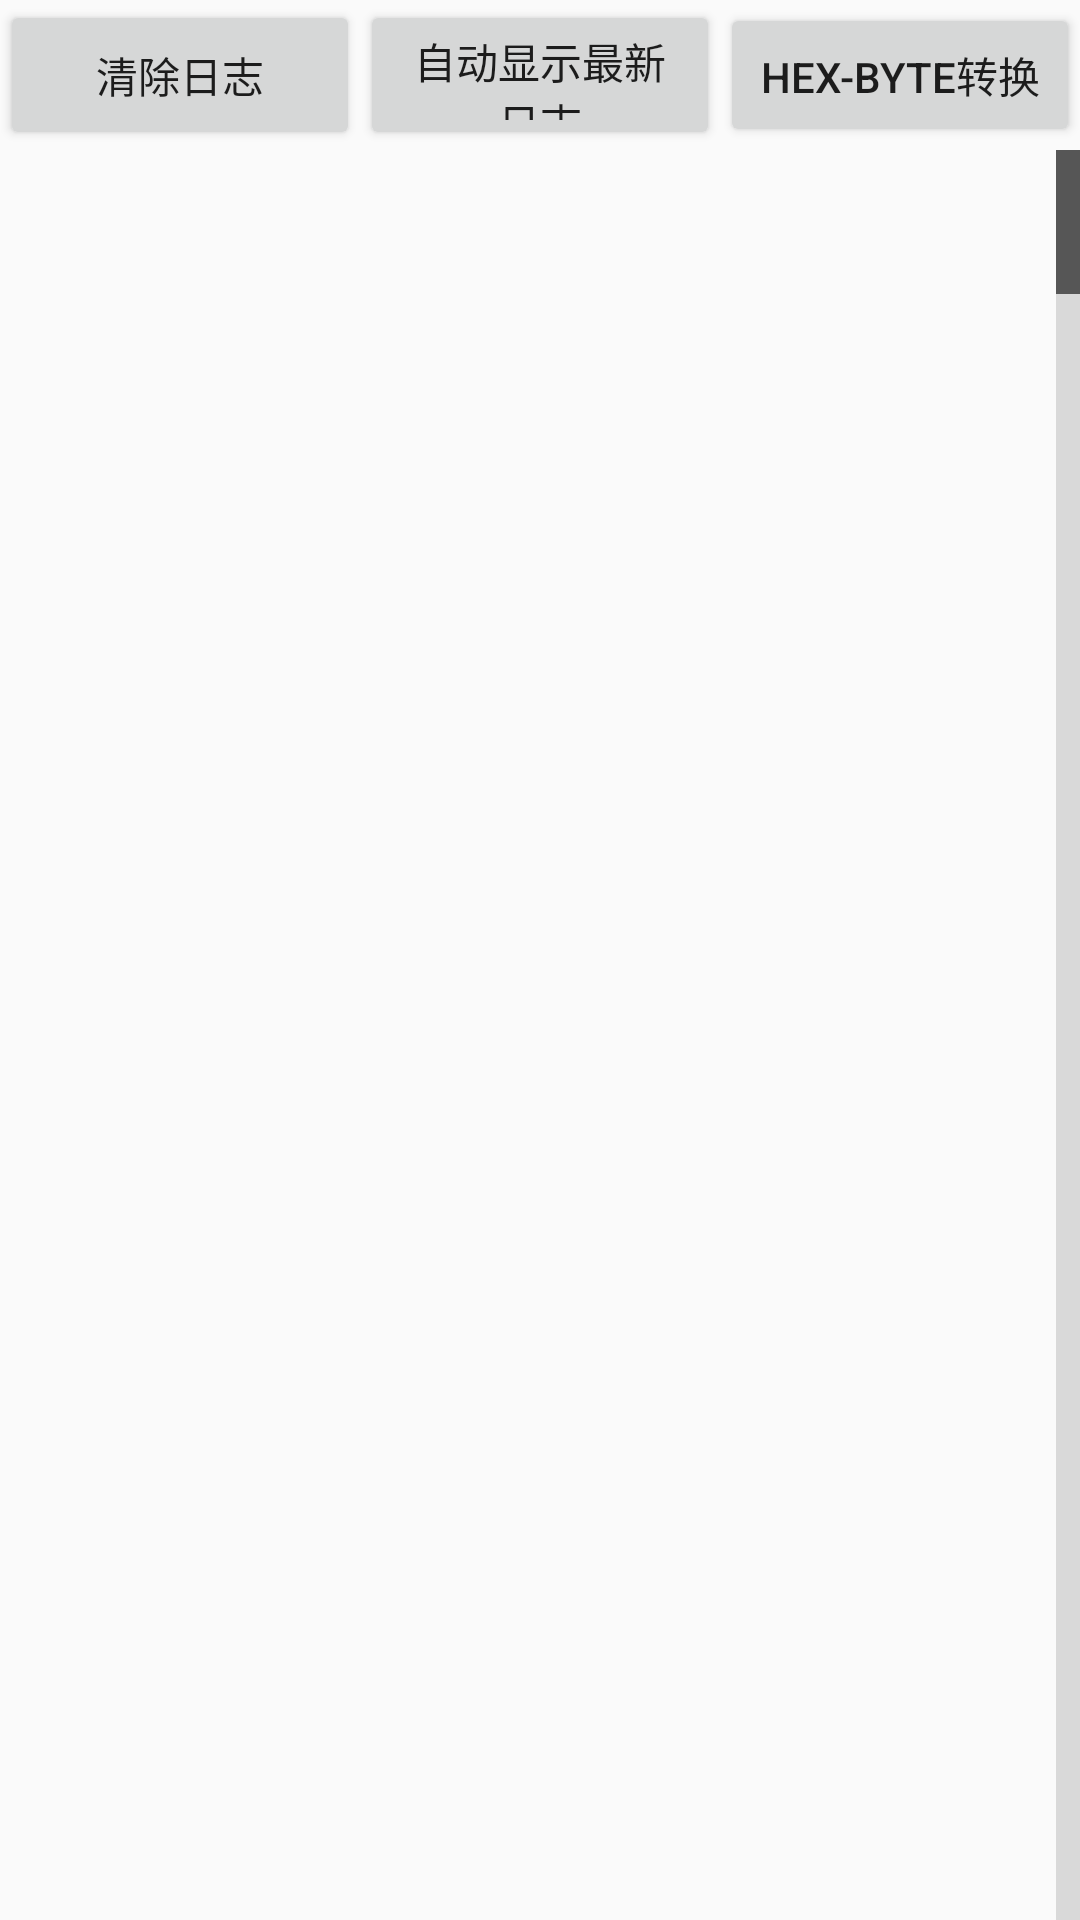

Android layout source for this screen:
<!-- AndroidManifest.xml: application theme Theme.MyApplication -->
<!-- res/layout/fragment_log.xml -->
<?xml version="1.0" encoding="utf-8"?>
<LinearLayout xmlns:android="http://schemas.android.com/apk/res/android"
    android:layout_width="match_parent"
    android:layout_height="match_parent"
    android:background="#00000000"
    android:orientation="vertical">


    <LinearLayout
        android:layout_width="match_parent"
        android:layout_height="50dp"
        android:orientation="horizontal">


        <Button
            android:id="@+id/btn_clear_log"
            android:layout_width="0dp"
            android:layout_height="match_parent"
            android:layout_weight="1"
            android:text="清除日志"
            android:textSize="14dp" />

        <Button
            android:id="@+id/btn_auto_end"
            android:layout_width="0dp"
            android:layout_height="match_parent"
            android:layout_weight="1"
            android:text="自动显示最新日志"
            android:textSize="14dp" />

        <Button
            android:id="@+id/btn_whether_hexadecimal"
            android:layout_width="0dp"
            android:layout_weight="1"
            android:textSize="14dp"
            android:text="Hex-byte转换"
            android:layout_height="wrap_content"/>


    </LinearLayout>

    <ListView
        android:id="@+id/lv_logs"
        android:layout_width="match_parent"
        android:layout_height="0dp"
        android:layout_weight="1"
        android:fastScrollEnabled="true" />


</LinearLayout>
<!-- resources referenced by this layout -->
<resources>
  <style name="Theme.MyApplication" parent="Theme.AppCompat.Light.NoActionBar">
          
          <item name="colorPrimary">@color/purple_500</item>
          <item name="colorPrimaryVariant">@color/purple_700</item>
          <item name="colorOnPrimary">@color/white</item>
          
          <item name="colorSecondary">@color/teal_200</item>
          <item name="colorSecondaryVariant">@color/teal_700</item>
          <item name="colorOnSecondary">@color/black</item>
          
          <item name="android:statusBarColor" tools:targetApi="l">?attr/colorPrimaryVariant</item>
          
      </style>
  <color name="purple_500">#FF6200EE</color>
  <color name="purple_700">#FF3700B3</color>
  <color name="white">#FFFFFFFF</color>
  <color name="teal_200">#FF03DAC5</color>
  <color name="teal_700">#FF018786</color>
  <color name="black">#FF000000</color>
</resources>
